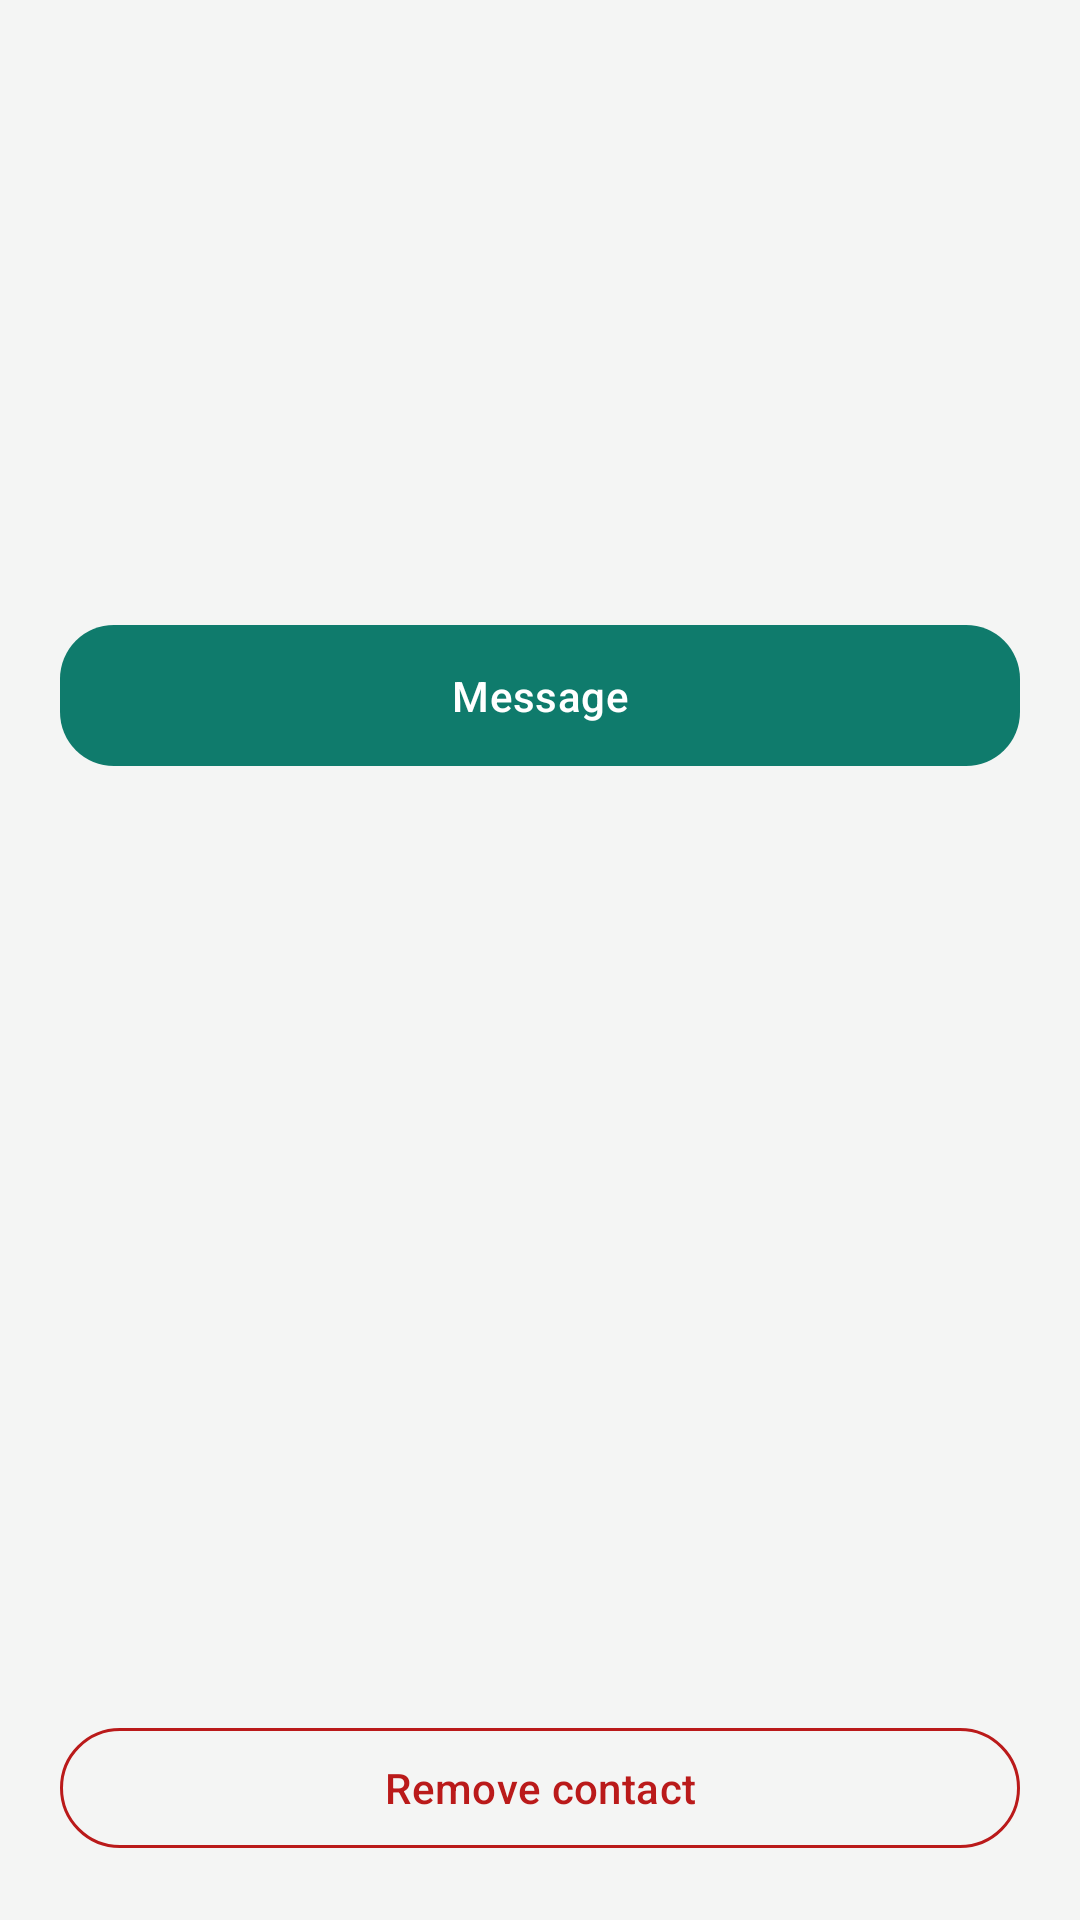

Android layout source for this screen:
<!-- AndroidManifest.xml: application theme Theme.Hijaca -->
<!-- res/layout/fragment_contact_detail.xml -->
<?xml version="1.0" encoding="utf-8"?>
<ScrollView xmlns:android="http://schemas.android.com/apk/res/android"
    xmlns:app="http://schemas.android.com/apk/res-auto"
    android:layout_width="match_parent"
    android:layout_height="match_parent"
    android:background="?attr/colorSurfaceContainerLow"
    android:fillViewport="true">

    
    <LinearLayout
        android:layout_width="match_parent"
        android:layout_height="wrap_content"
        android:orientation="vertical"
        android:padding="20dp">

        
        <FrameLayout
            android:layout_width="112dp"
            android:layout_height="112dp"
            android:layout_gravity="center_horizontal"
            android:layout_marginTop="12dp">

            <TextView
                android:id="@+id/detailAvatar"
                android:layout_width="match_parent"
                android:layout_height="match_parent"
                android:background="@drawable/bg_avatar"
                android:gravity="center"
                android:textAppearance="?attr/textAppearanceDisplaySmall"
                android:textColor="?attr/colorOnPrimaryContainer" />

            <com.google.android.material.imageview.ShapeableImageView
                android:id="@+id/detailAvatarImage"
                android:layout_width="match_parent"
                android:layout_height="match_parent"
                android:scaleType="centerCrop"
                android:visibility="gone"
                app:shapeAppearanceOverlay="@style/ShapeAppearance.App.Circle" />
        </FrameLayout>

        <TextView
            android:id="@+id/detailName"
            android:layout_width="match_parent"
            android:layout_height="wrap_content"
            android:layout_marginTop="12dp"
            android:gravity="center"
            android:textAppearance="?attr/textAppearanceHeadlineSmall"
            android:textColor="?attr/colorOnSurface" />

        
        <com.google.android.material.button.MaterialButton
            android:id="@+id/detailMessageButton"
            android:layout_width="match_parent"
            android:layout_height="wrap_content"
            android:layout_marginTop="16dp"
            android:text="Message" />

        <TextView
            android:id="@+id/detailRestricted"
            android:layout_width="match_parent"
            android:layout_height="wrap_content"
            android:layout_marginTop="18dp"
            android:textAppearance="?attr/textAppearanceBodyMedium"
            android:textColor="?attr/colorOnSurfaceVariant"
            android:visibility="gone" />

        
        <LinearLayout
            android:id="@+id/blockBio"
            style="@style/ContactDetailBlock"
            android:visibility="gone">

            <TextView style="@style/ContactDetailLabel" android:text="Bio" />

            <TextView
                android:id="@+id/valBio"
                style="@style/ContactDetailValue" />
        </LinearLayout>

        <LinearLayout
            android:id="@+id/blockPhone"
            style="@style/ContactDetailBlock"
            android:visibility="gone">

            <TextView style="@style/ContactDetailLabel" android:text="Phone" />

            <TextView
                android:id="@+id/valPhone"
                style="@style/ContactDetailValue"
                android:autoLink="phone" />
        </LinearLayout>

        <LinearLayout
            android:id="@+id/blockLinks"
            style="@style/ContactDetailBlock"
            android:visibility="gone">

            <TextView style="@style/ContactDetailLabel" android:text="Links" />

            
            <TextView
                android:id="@+id/valLinks"
                style="@style/ContactDetailValue" />
        </LinearLayout>

        <LinearLayout
            android:id="@+id/blockTags"
            style="@style/ContactDetailBlock"
            android:visibility="gone">

            <TextView style="@style/ContactDetailLabel" android:text="Tags" />

            <TextView
                android:id="@+id/valTags"
                style="@style/ContactDetailValue" />
        </LinearLayout>

        <LinearLayout
            android:id="@+id/blockVisibility"
            style="@style/ContactDetailBlock"
            android:visibility="gone">

            <TextView style="@style/ContactDetailLabel" android:text="Visibility" />

            <TextView
                android:id="@+id/valVisibility"
                style="@style/ContactDetailValue" />
        </LinearLayout>

        <LinearLayout
            android:id="@+id/blockAdded"
            style="@style/ContactDetailBlock"
            android:visibility="gone">

            <TextView style="@style/ContactDetailLabel" android:text="Added" />

            <TextView
                android:id="@+id/valAdded"
                style="@style/ContactDetailValue" />
        </LinearLayout>

        
        <View
            android:layout_width="match_parent"
            android:layout_height="0dp"
            android:layout_weight="1"
            android:minHeight="24dp" />

        <com.google.android.material.button.MaterialButton
            android:id="@+id/detailRemoveButton"
            style="@style/Widget.Material3.Button.OutlinedButton"
            android:layout_width="match_parent"
            android:layout_height="wrap_content"
            android:layout_marginTop="24dp"
            android:text="Remove contact"
            android:textColor="?attr/colorError"
            app:strokeColor="?attr/colorError" />
    </LinearLayout>
</ScrollView>
<!-- resources referenced by this layout -->
<resources>
  <style name="ContactDetailBlock" parent="">
          <item name="android:layout_width">match_parent</item>
          <item name="android:layout_height">wrap_content</item>
          <item name="android:orientation">vertical</item>
          <item name="android:layout_marginTop">18dp</item>
      </style>
  <style name="ShapeAppearance.App.Circle" parent="">
          <item name="cornerFamily">rounded</item>
          <item name="cornerSize">50%</item>
      </style>
  <color name="primary">#0F7B6C</color>
  <color name="onPrimary">#FFFFFF</color>
  <color name="primaryContainer">#A2F2E1</color>
  <color name="onPrimaryContainer">#00201B</color>
  <color name="secondary">#4A635E</color>
  <color name="onSecondary">#FFFFFF</color>
  <color name="secondaryContainer">#CCE8E1</color>
  <color name="onSecondaryContainer">#06201C</color>
  <color name="tertiary">#F2A03D</color>
  <color name="onTertiary">#422C00</color>
  <color name="tertiaryContainer">#FFDDB3</color>
  <color name="onTertiaryContainer">#2A1700</color>
  <color name="error">#BA1A1A</color>
  <color name="onError">#FFFFFF</color>
  <color name="errorContainer">#FFDAD6</color>
  <color name="onErrorContainer">#410002</color>
  <color name="background">#FAFAF9</color>
  <color name="onBackground">#1A1C1B</color>
  <color name="surface">#FAFAF9</color>
  <color name="onSurface">#1A1C1B</color>
  <color name="surfaceVariant">#DBE5E1</color>
  <color name="onSurfaceVariant">#3F4947</color>
  <color name="surfaceContainerLowest">#FFFFFF</color>
  <color name="surfaceContainerLow">#F4F5F4</color>
  <color name="surfaceContainer">#EDF0EF</color>
  <color name="surfaceContainerHigh">#E7EAE9</color>
  <color name="surfaceContainerHighest">#E1E5E3</color>
  <color name="outline">#6F7976</color>
  <color name="outlineVariant">#BEC9C5</color>
  <style name="TextAppearance.App.Display" parent="TextAppearance.Material3.DisplaySmall">
          <item name="fontFamily">sans-serif-medium</item>
          <item name="android:fontFamily">sans-serif-medium</item>
          <item name="android:letterSpacing">-0.015</item>
      </style>
  <style name="TextAppearance.App.Headline" parent="TextAppearance.Material3.HeadlineSmall">
          <item name="fontFamily">sans-serif-medium</item>
          <item name="android:fontFamily">sans-serif-medium</item>
          <item name="android:letterSpacing">-0.01</item>
      </style>
  <style name="TextAppearance.App.Title" parent="TextAppearance.Material3.TitleMedium">
          <item name="fontFamily">sans-serif-medium</item>
          <item name="android:fontFamily">sans-serif-medium</item>
          <item name="android:letterSpacing">0.0</item>
      </style>
  <style name="TextAppearance.App.Body" parent="TextAppearance.Material3.BodyLarge">
          <item name="fontFamily">sans-serif</item>
          <item name="android:fontFamily">sans-serif</item>
      </style>
  <style name="TextAppearance.App.Label" parent="TextAppearance.Material3.LabelLarge">
          <item name="fontFamily">sans-serif-medium</item>
          <item name="android:fontFamily">sans-serif-medium</item>
          <item name="android:letterSpacing">0.01</item>
      </style>
  <style name="ShapeAppearance.App.Large" parent="ShapeAppearance.Material3.Corner.Large">
          <item name="cornerFamily">rounded</item>
          <item name="cornerSize">24dp</item>
      </style>
  <style name="ShapeAppearance.App.Medium" parent="ShapeAppearance.Material3.Corner.Medium">
          <item name="cornerFamily">rounded</item>
          <item name="cornerSize">16dp</item>
      </style>
  <style name="Widget.App.Button" parent="Widget.Material3.Button">
          <item name="cornerRadius">18dp</item>
          <item name="android:paddingTop">14dp</item>
          <item name="android:paddingBottom">14dp</item>
          <item name="android:textAppearance">?attr/textAppearanceLabelLarge</item>
      </style>
</resources>
